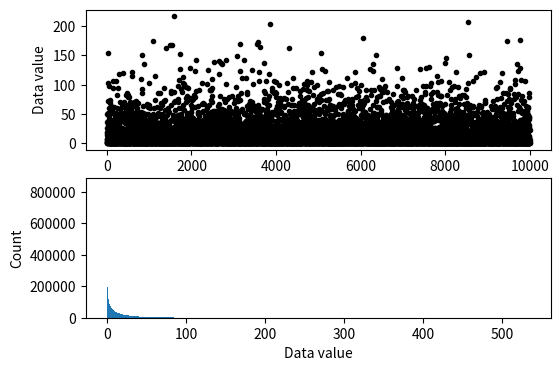
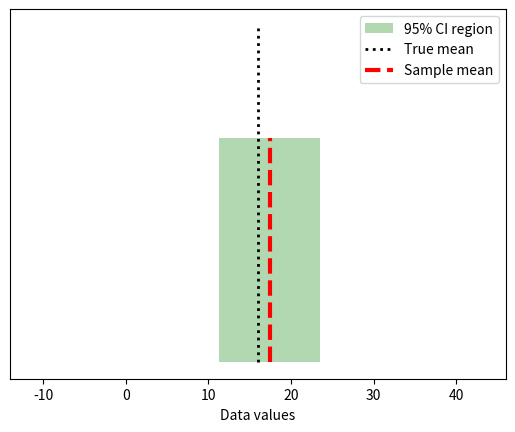

Write the Python code that produced these figures, in order.
# -*- coding: utf-8 -*-
# Auto-generated from 'stats_confint_analytic.ipynb' on 2025-08-08T15:22:56
# Source: code cells extracted; markdown preserved as comments.

# %% [markdown]
# # COURSE: Master statistics and machine learning: Intuition, Math, code
# ##### COURSE URL: udemy.com/course/statsml_x/?couponCode=202304 
# ## SECTION: Confidence intervals
# ### VIDEO: Compute confidence intervals by formula
# [redacted]

# In [ ]
# import libraries
import matplotlib.pyplot as plt
import numpy as np
import scipy.stats as stats
from matplotlib.patches import Polygon

# In [ ]
## simulate data

popN = int(1e7)  # lots and LOTS of data!!

# the data (note: non-normal!)
population = (4*np.random.randn(popN))**2

# we can calculate the exact population mean
popMean = np.mean(population)

# let's see it
fig,ax = plt.subplots(2,1,figsize=(6,4))

# only plot every 1000th sample
ax[0].plot(population[::1000],'k.')
ax[0].set_xlabel('Data index')
ax[0].set_ylabel('Data value')

ax[1].hist(population,bins='fd')
ax[1].set_ylabel('Count')
ax[1].set_xlabel('Data value')
plt.show()

# In [ ]
## draw a random sample

# parameters
samplesize = 40
confidence = 95 # in percent

# compute sample mean
randSamples = np.random.randint(0,popN,samplesize)
samplemean  = np.mean(population[randSamples])
samplestd   = np.std(population[randSamples],ddof=1)

# compute confidence intervals
citmp = (1-confidence/100)/2
confint = samplemean + stats.t.ppf([citmp, 1-citmp],samplesize-1) * samplestd/np.sqrt(samplesize)

# graph everything
fig,ax = plt.subplots(1,1)

y = np.array([ [confint[0],0],[confint[1],0],[confint[1],1],[confint[0],1] ])
p = Polygon(y,facecolor='g',alpha=.3)
ax.add_patch(p)

# now add the lines
ax.plot([popMean,popMean],[0, 1.5],'k:',linewidth=2)
ax.plot([samplemean,samplemean],[0, 1],'r--',linewidth=3)
ax.set_xlim([popMean-30, popMean+30])
ax.set_yticks([])
ax.set_xlabel('Data values')
ax.legend(('%g%% CI region'%confidence,'True mean','Sample mean'))
plt.show()

# In [ ]
## repeat for large number of samples

# parameters
samplesize = 50
confidence = 95  # in percent
numExperiments = 5000

withinCI = np.zeros(numExperiments)


# part of the CI computation can be done outside the loop
citmp = (1-confidence/100)/2
CI_T  = stats.t.ppf([citmp, 1-citmp],samplesize-1)
sqrtN = np.sqrt(samplesize)

for expi in range(numExperiments):
    
    # compute sample mean and CI as above
    randSamples = np.random.randint(0,popN,samplesize)
    samplemean  = np.mean(population[randSamples])
    samplestd   = np.std(population[randSamples],ddof=1)
    confint     = samplemean + CI_T * samplestd/sqrtN
    
    # determine whether the True mean is inside this CI
    if popMean>confint[0] and popMean<confint[1]:
        withinCI[expi] = 1
        

print('%g%% of sample C.I.''s contained the true population mean.'%(100*np.mean(withinCI)))

